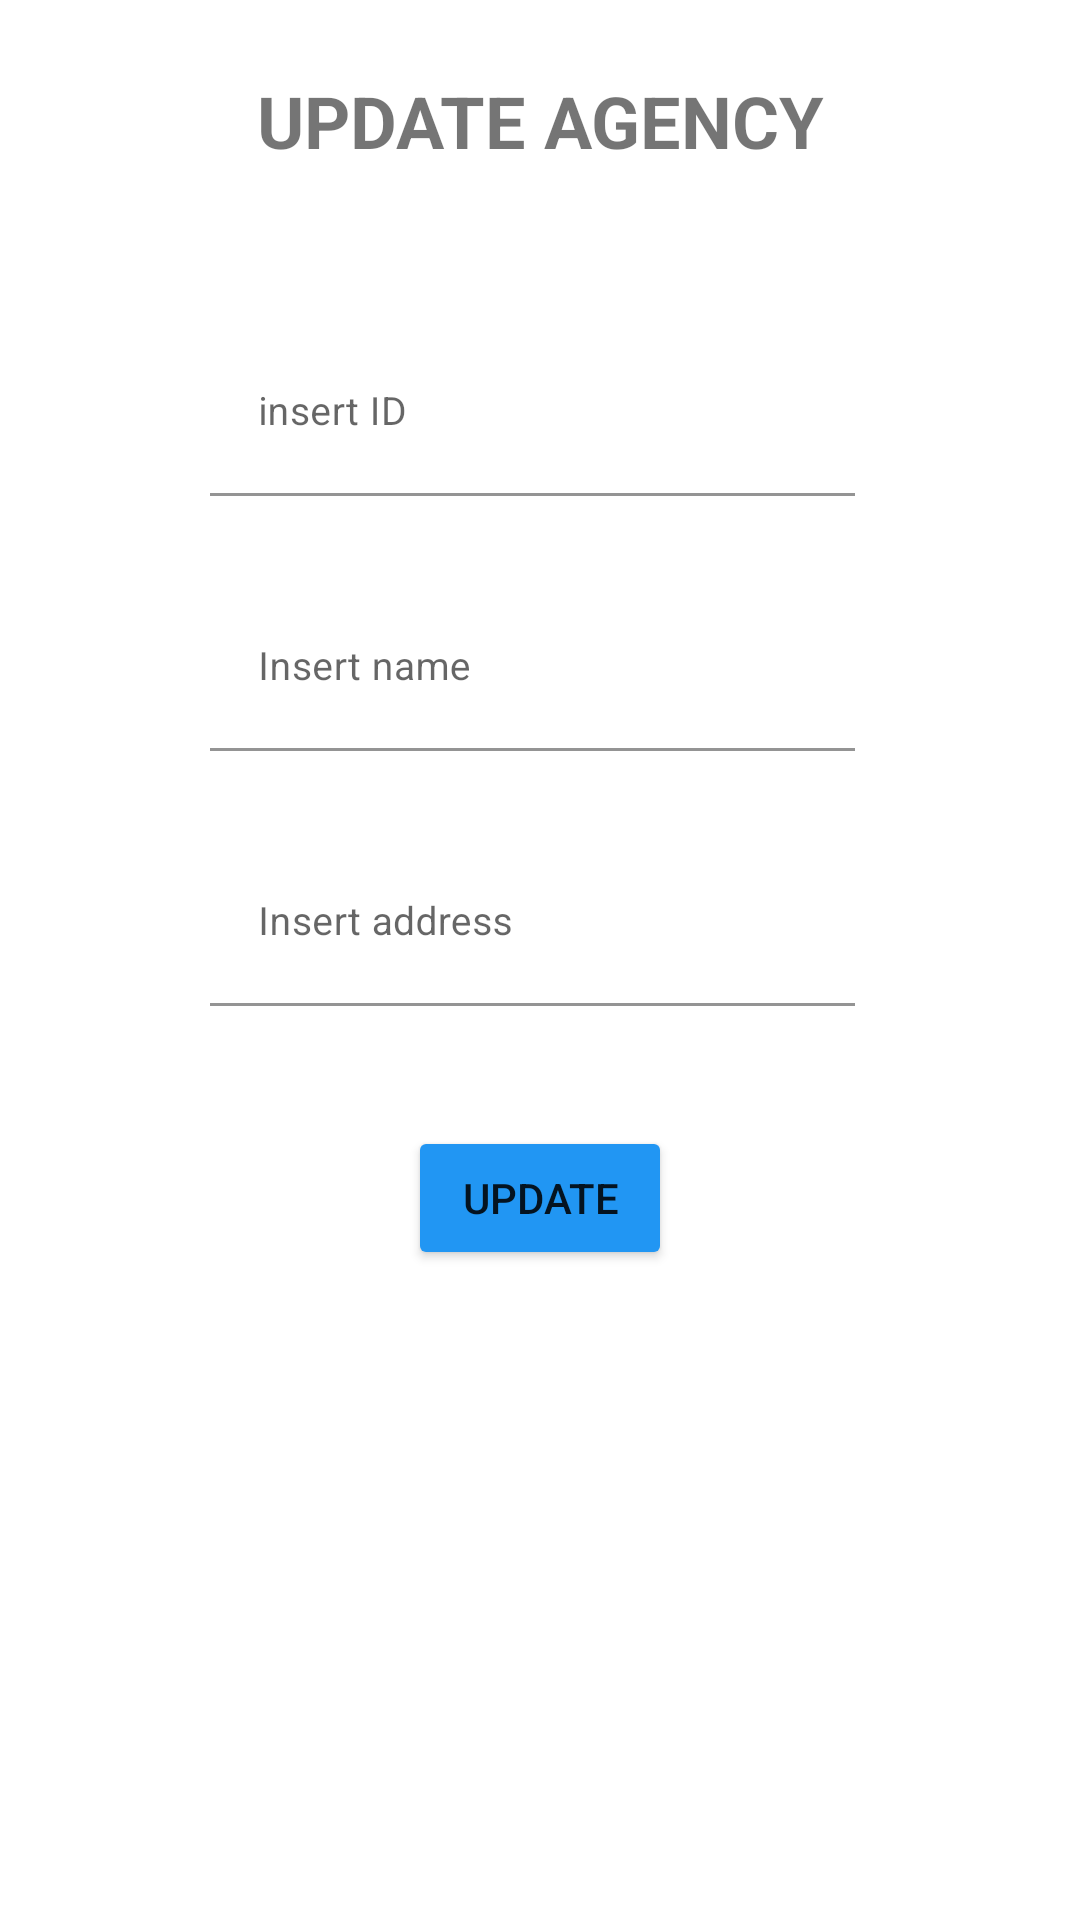

Here is an Android app screen rendered from its layout file. Give the layout XML and the strings, colors and styles it references.
<!-- AndroidManifest.xml: application theme Theme.TravelAgency -->
<!-- res/layout/fragment_update_agency.xml -->
<?xml version="1.0" encoding="utf-8"?>
<LinearLayout xmlns:android="http://schemas.android.com/apk/res/android"
    xmlns:tools="http://schemas.android.com/tools"
    android:layout_width="match_parent"
    android:layout_height="match_parent"
    android:orientation="vertical"
    tools:context=".UpdateAgencyFragment">

    <TextView
        android:id="@+id/AgencyUpdateText"
        android:layout_width="wrap_content"
        android:layout_height="wrap_content"
        android:layout_gravity="center_horizontal"
        android:layout_margin="24dp"
        android:text="UPDATE AGENCY"
        android:textAlignment="center"
        android:textSize="24dp"
        android:textStyle="bold" />

    <com.google.android.material.textfield.TextInputLayout
        android:layout_width="match_parent"
        android:layout_height="wrap_content">

        <com.google.android.material.textfield.TextInputEditText
            android:id="@+id/AgencyUpdateEditText1"
            android:layout_width="215dp"
            android:layout_height="55dp"
            android:layout_marginStart="70dp"
            android:layout_marginTop="30dp"
            android:layout_marginEnd="80dp"
            android:backgroundTint="@color/white"
            android:hint="insert ID"
            android:inputType="number"
            android:textSize="13dp"
            tools:ignore="TouchTargetSizeCheck" />
    </com.google.android.material.textfield.TextInputLayout>

    <com.google.android.material.textfield.TextInputLayout
        android:layout_width="match_parent"
        android:layout_height="wrap_content">

        <com.google.android.material.textfield.TextInputEditText
            android:id="@+id/AgencyUpdateEditText2"
            android:layout_width="215dp"
            android:layout_height="55dp"
            android:layout_marginStart="70dp"
            android:layout_marginTop="30dp"
            android:layout_marginEnd="80dp"
            android:backgroundTint="@color/white"
            android:ems="10"
            android:hint="Insert name"
            android:inputType="textPersonName"
            android:textSize="13dp"
            tools:ignore="TouchTargetSizeCheck" />
    </com.google.android.material.textfield.TextInputLayout>

    <com.google.android.material.textfield.TextInputLayout
        android:layout_width="match_parent"
        android:layout_height="wrap_content">

        <com.google.android.material.textfield.TextInputEditText
            android:id="@+id/AgencyUpdateEditText3"
            android:layout_width="215dp"
            android:layout_height="55dp"
            android:layout_marginStart="70dp"
            android:layout_marginTop="30dp"
            android:layout_marginEnd="80dp"
            android:backgroundTint="@color/white"
            android:ems="10"
            android:hint="Insert address"
            android:textSize="13dp"
            tools:ignore="TouchTargetSizeCheck" />
    </com.google.android.material.textfield.TextInputLayout>

    <Button
        android:id="@+id/AgencyUpdateButton"
        android:layout_width="wrap_content"
        android:layout_height="wrap_content"
        android:layout_gravity="center_horizontal"
        android:layout_marginTop="40dp"
        android:backgroundTint="@color/light_blue"
        android:text="Update" />
</LinearLayout>
<!-- resources referenced by this layout -->
<resources>
  <color name="light_blue">#2196F3</color>
  <color name="white">#FFFFFFFF</color>
  <style name="Theme.TravelAgency" parent="Theme.MaterialComponents.DayNight.NoActionBar">
          
          <item name="colorPrimary">@color/purple_500</item>
          <item name="colorPrimaryVariant">@color/purple_700</item>
          <item name="colorOnPrimary">@color/white</item>
          
          <item name="colorSecondary">@color/teal_200</item>
          <item name="colorSecondaryVariant">@color/teal_700</item>
          <item name="colorOnSecondary">@color/black</item>
          
          <item name="android:statusBarColor" tools:targetApi="l">?attr/colorPrimaryVariant</item>
          
      </style>
  <color name="purple_500">#FF6200EE</color>
  <color name="purple_700">#FF3700B3</color>
  <color name="teal_200">#FF03DAC5</color>
  <color name="teal_700">#FF018786</color>
  <color name="black">#FF000000</color>
</resources>
